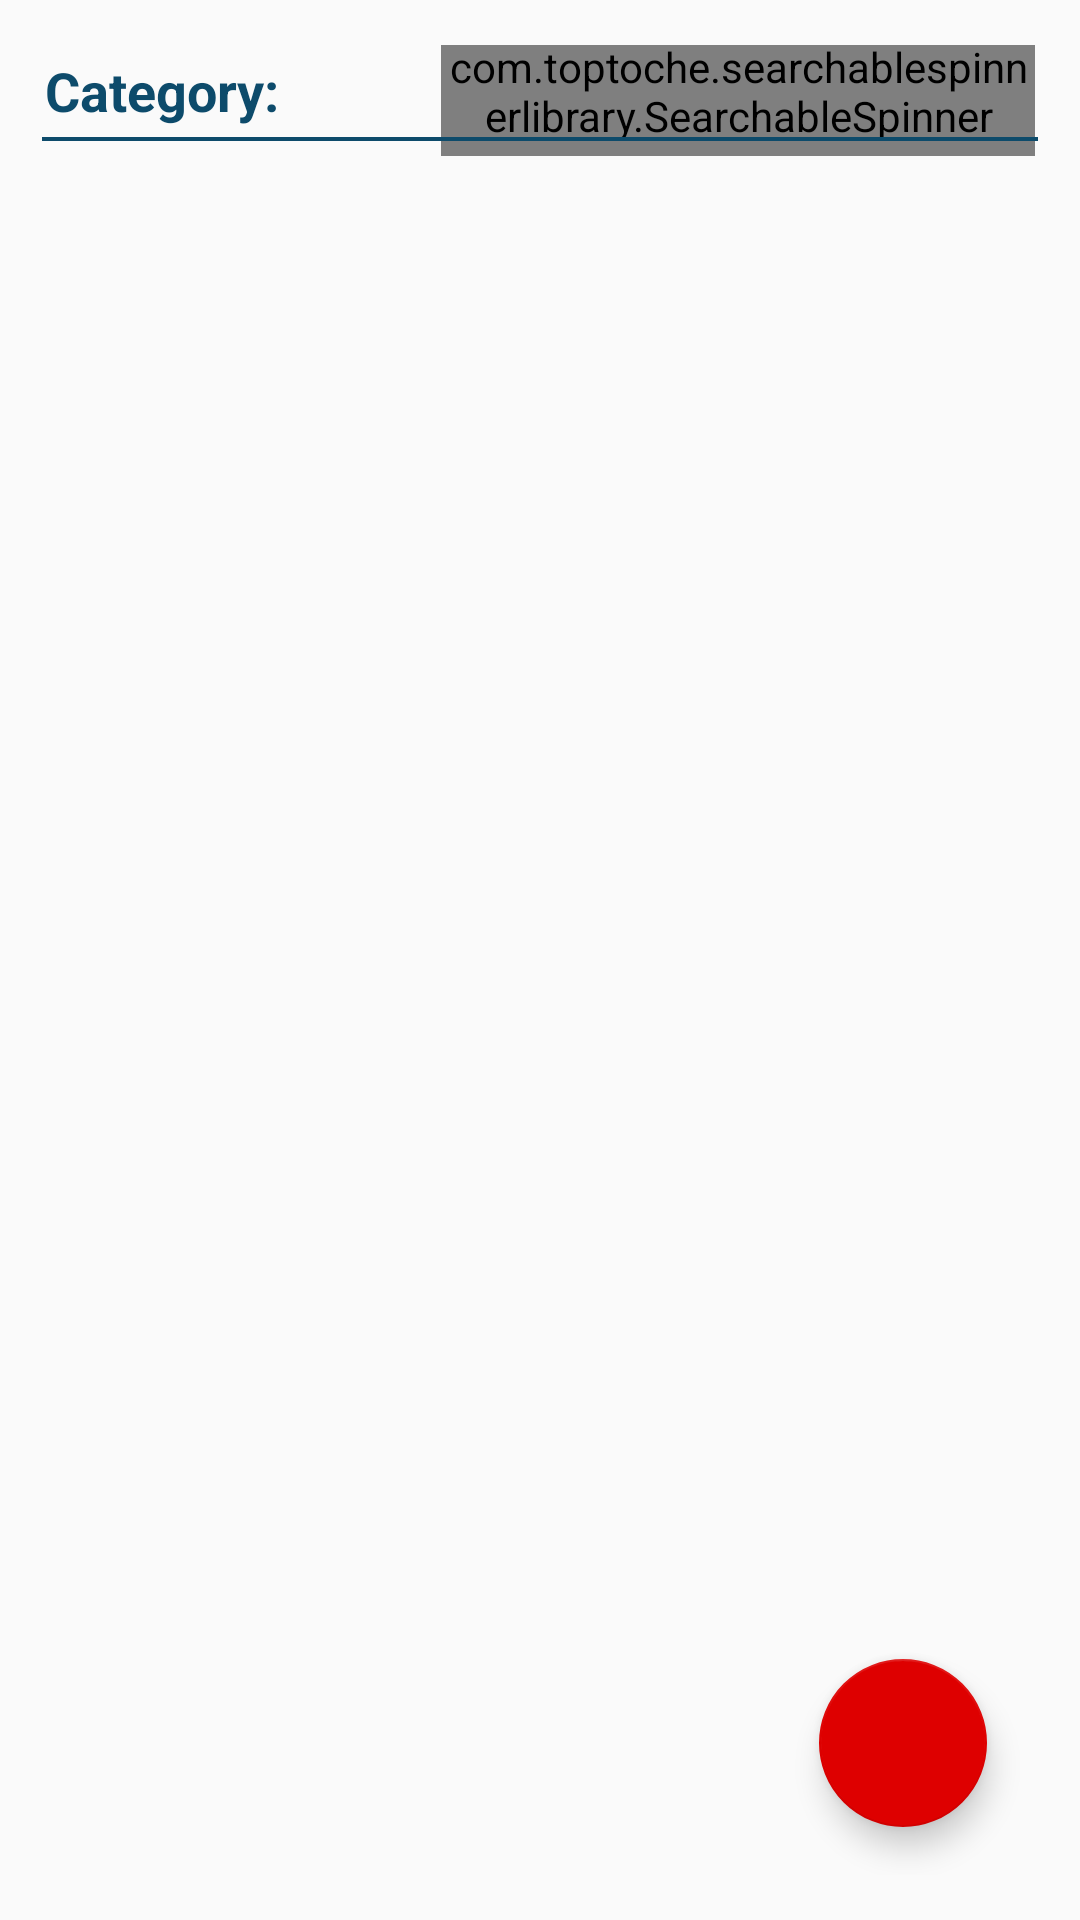

Produce the Android XML layout that renders to this screen, including the resource entries it uses.
<!-- AndroidManifest.xml: application theme AppTheme -->
<!-- res/layout/fragment_items.xml -->
<?xml version="1.0" encoding="utf-8"?>
<RelativeLayout xmlns:android="http://schemas.android.com/apk/res/android"
    xmlns:tools="http://schemas.android.com/tools"
    android:layout_width="match_parent"
    android:layout_height="match_parent"
    xmlns:app="http://schemas.android.com/apk/res-auto"
    tools:context=".navigations.items.ItemsFragment">

  <LinearLayout
      android:layout_marginHorizontal="10dp"
      android:layout_marginTop="15dp"
      android:orientation="vertical"
      android:layout_width="match_parent"
      android:layout_height="wrap_content">

      <com.google.android.material.textfield.TextInputLayout
          android:layout_marginTop="-10dp"
          android:id="@+id/til_category"
          android:layout_width="match_parent"
          android:layout_height="wrap_content">

          <LinearLayout
              android:layout_marginHorizontal="5dp"
              android:orientation="horizontal"
              android:layout_width="match_parent"
              android:layout_height="wrap_content"
              android:layout_marginBottom="-10dp"
              >

              <TextView
                  android:layout_width="match_parent"
                  android:layout_height="50dp"
                  android:text="Category:"
                  android:textColor="@color/colorTitle"
                  android:textStyle="bold"
                  android:gravity="center|start"
                  android:layout_weight="1.5"
                  android:textSize="18sp"/>



              <com.toptoche.searchablespinnerlibrary.SearchableSpinner
                  android:id="@+id/s_category"
                  android:layout_width="match_parent"
                  android:layout_weight="1"
                  android:layout_height="50dp" />

          </LinearLayout>

          <View
              android:layout_width="wrap_content"
              android:layout_height="1.3dp"
              android:layout_marginBottom="5dp"
              android:layout_marginHorizontal="4dp"
              android:background="@color/colorTitle"/>
      </com.google.android.material.textfield.TextInputLayout>


      <LinearLayout
          android:visibility="gone"
          android:layout_marginTop="120dp"
          android:orientation="vertical"
          android:id="@+id/ll_no_items_yet"
          android:layout_width="match_parent"
          android:layout_height="wrap_content">

          <ImageView
              android:src="@drawable/ic_kitchen_black_24dp"
              android:layout_width="match_parent"
              android:layout_height="80dp">

          </ImageView>

          <TextView
              android:textSize="15sp"
              android:layout_marginTop="10dp"
              android:textColor="@color/colorTitle"
              android:textStyle="bold"
              android:gravity="center"
              android:text="No items yet."
              android:layout_width="match_parent"
              android:layout_height="wrap_content">

          </TextView>



      </LinearLayout>

      <androidx.recyclerview.widget.RecyclerView
          android:layout_marginTop="10dp"
          android:id="@+id/rv_items_list"
          android:layout_width="match_parent"
          android:layout_height="wrap_content">

      </androidx.recyclerview.widget.RecyclerView>

      <Space
          android:layout_width="match_parent"
          android:layout_height="100dp">

      </Space>


  </LinearLayout>


    <LinearLayout
        android:id="@+id/ll_add"
        android:padding="10dp"
        android:layout_margin="5dp"
        android:layout_alignParentBottom="true"
        android:layout_alignParentRight="true"
        android:layout_width="wrap_content"
        android:layout_height="wrap_content">

        <RelativeLayout
            android:layout_width="wrap_content"
            android:layout_height="wrap_content">

            <TextView
                android:visibility="invisible"
                android:id="@+id/fab_label"
                android:layout_width="wrap_content"
                android:layout_height="wrap_content"
                android:layout_gravity="center|center_vertical"
                android:layout_marginTop="30dp"
                android:text="Add new Item ->"
                android:elevation="16dp"
                android:textColor="@android:color/white"
                android:background="@color/colorPrimary"
                android:padding="5dp"
                android:textAppearance="@style/TextAppearance.AppCompat.Small" />

            <com.google.android.material.floatingactionbutton.FloatingActionButton
                app:backgroundTint="@color/colorPrimary"
                android:tint="@color/colorWhite"
                android:id="@+id/btn_add_item"
                android:layout_width="wrap_content"
                android:layout_height="wrap_content"
                android:layout_gravity="bottom|end"
                android:layout_margin="16dp"
                android:src="@drawable/ic_add_black_24dp"
                android:layout_toRightOf="@+id/fab_label"/>
        </RelativeLayout>



    </LinearLayout>

</RelativeLayout>
<!-- resources referenced by this layout -->
<resources>
  <color name="colorPrimary">#DE0000</color>
  <color name="colorTitle">#0D4B6B</color>
  <color name="colorWhite">#FFFFFF</color>
  <style name="AppTheme" parent="Theme.AppCompat.Light.DarkActionBar">
          
          <item name="colorPrimary">@color/colorPrimary</item>
          <item name="colorPrimaryDark">@color/colorPrimaryDark</item>
          <item name="colorAccent">@color/colorDirtyWhite</item>
      </style>
  <color name="colorPrimaryDark">#C40000</color>
  <color name="colorDirtyWhite">#E5E7DA</color>
</resources>
